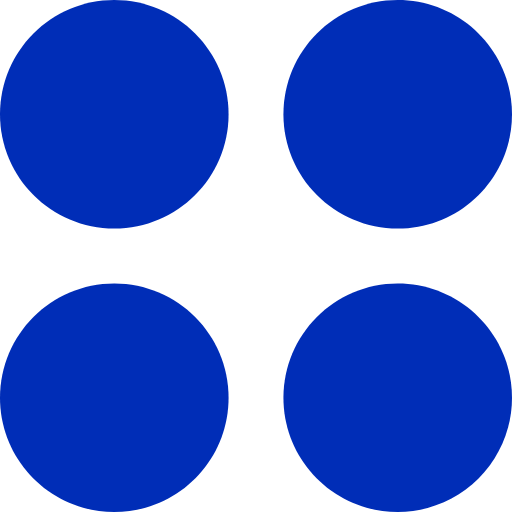
t = 0.00 s
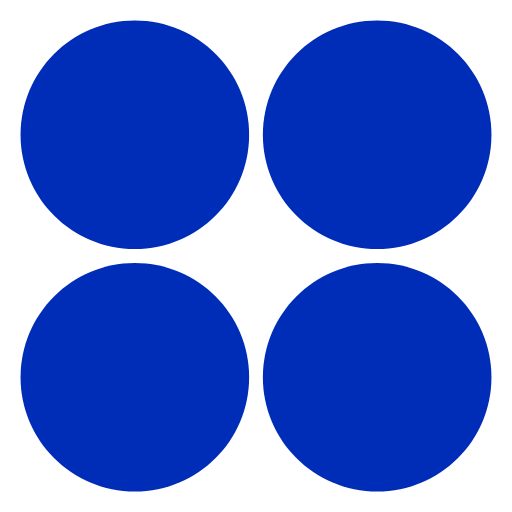
t = 0.56 s
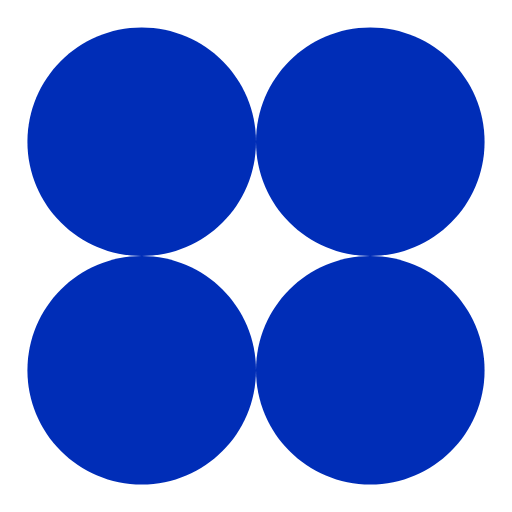
t = 0.94 s
t = 1.50 s: frame unchanged from t = 0.94 s, image omitted
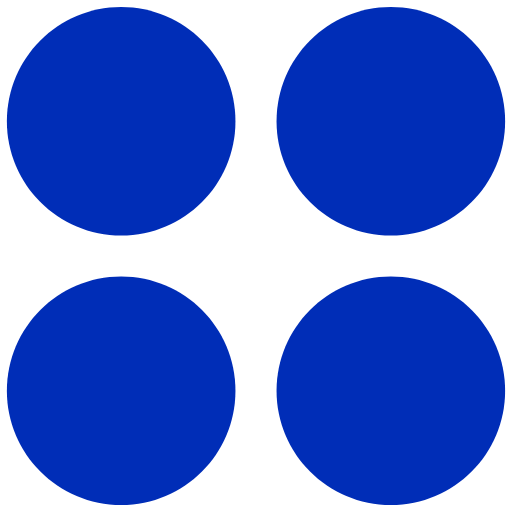
t = 2.06 s
t = 2.44 s: frame unchanged from t = 0.00 s, image omitted

The animated SVG that drew these frames (rendered in a browser with its animation timeline set to each time). Animation: 4 SMIL elements (animateTransform=4); one cycle of 3.00 s, repeats indefinitely.

<svg viewBox="0 0 56 56" fill="none" xmlns="http://www.w3.org/2000/svg">
  <!-- Верхний левый -->
  <g>
    <path d="M12.5 25C19.4036 25 25 19.4035 25 12.5C25 5.59644 19.4036 0 12.5 0C5.59644 0 0 5.59644 0 12.5C0 19.4035 5.59644 25 12.5 25Z" fill="#002DB7">
      <animateTransform attributeName="transform" type="translate" values="0 0;3 3;3 3;0 0;0 0" keyTimes="0;0.25;0.5;0.75;1" dur="3s" repeatCount="indefinite" calcMode="spline" keySplines="0 0 1 1;0.42 0 1 1;0 0 1 1;0 0 0.58 1"></animateTransform>
    </path>
  </g>

  <!-- Верхний правый -->
  <g>
    <path d="M43.5 25C50.4036 25 56 19.4035 56 12.5C56 5.59644 50.4036 0 43.5 0C36.5964 0 31 5.59644 31 12.5C31 19.4035 36.5964 25 43.5 25Z" fill="#002DB7">
      <animateTransform attributeName="transform" type="translate" values="0 0;-3 3;-3 3;0 0;0 0" keyTimes="0;0.25;0.5;0.75;1" dur="3s" repeatCount="indefinite" calcMode="spline" keySplines="0 0 1 1;0.42 0 1 1;0 0 1 1;0 0 0.58 1"></animateTransform>
    </path>
  </g>

  <!-- Нижний левый -->
  <g>
    <path d="M12.5 56C19.4036 56 25 50.4035 25 43.5C25 36.5964 19.4036 31 12.5 31C5.59644 31 0 36.5964 0 43.5C0 50.4035 5.59644 56 12.5 56Z" fill="#002DB7">
      <animateTransform attributeName="transform" type="translate" values="0 0;3 -3;3 -3;0 0;0 0" keyTimes="0;0.25;0.5;0.75;1" dur="3s" repeatCount="indefinite" calcMode="spline" keySplines="0 0 1 1;0.42 0 1 1;0 0 1 1;0 0 0.58 1"></animateTransform>
    </path>
  </g>

  <!-- Нижний правый -->
  <g>
    <path d="M43.5 56C50.4036 56 56 50.4035 56 43.5C56 36.5964 50.4036 31 43.5 31C36.5964 31 31 36.5964 31 43.5C31 50.4035 36.5964 56 43.5 56Z" fill="#002DB7">
      <animateTransform attributeName="transform" type="translate" values="0 0;-3 -3;-3 -3;0 0;0 0" keyTimes="0;0.25;0.5;0.75;1" dur="3s" repeatCount="indefinite" calcMode="spline" keySplines="0 0 1 1;0.42 0 1 1;0 0 1 1;0 0 0.58 1"></animateTransform>
    </path>
  </g>
</svg>
